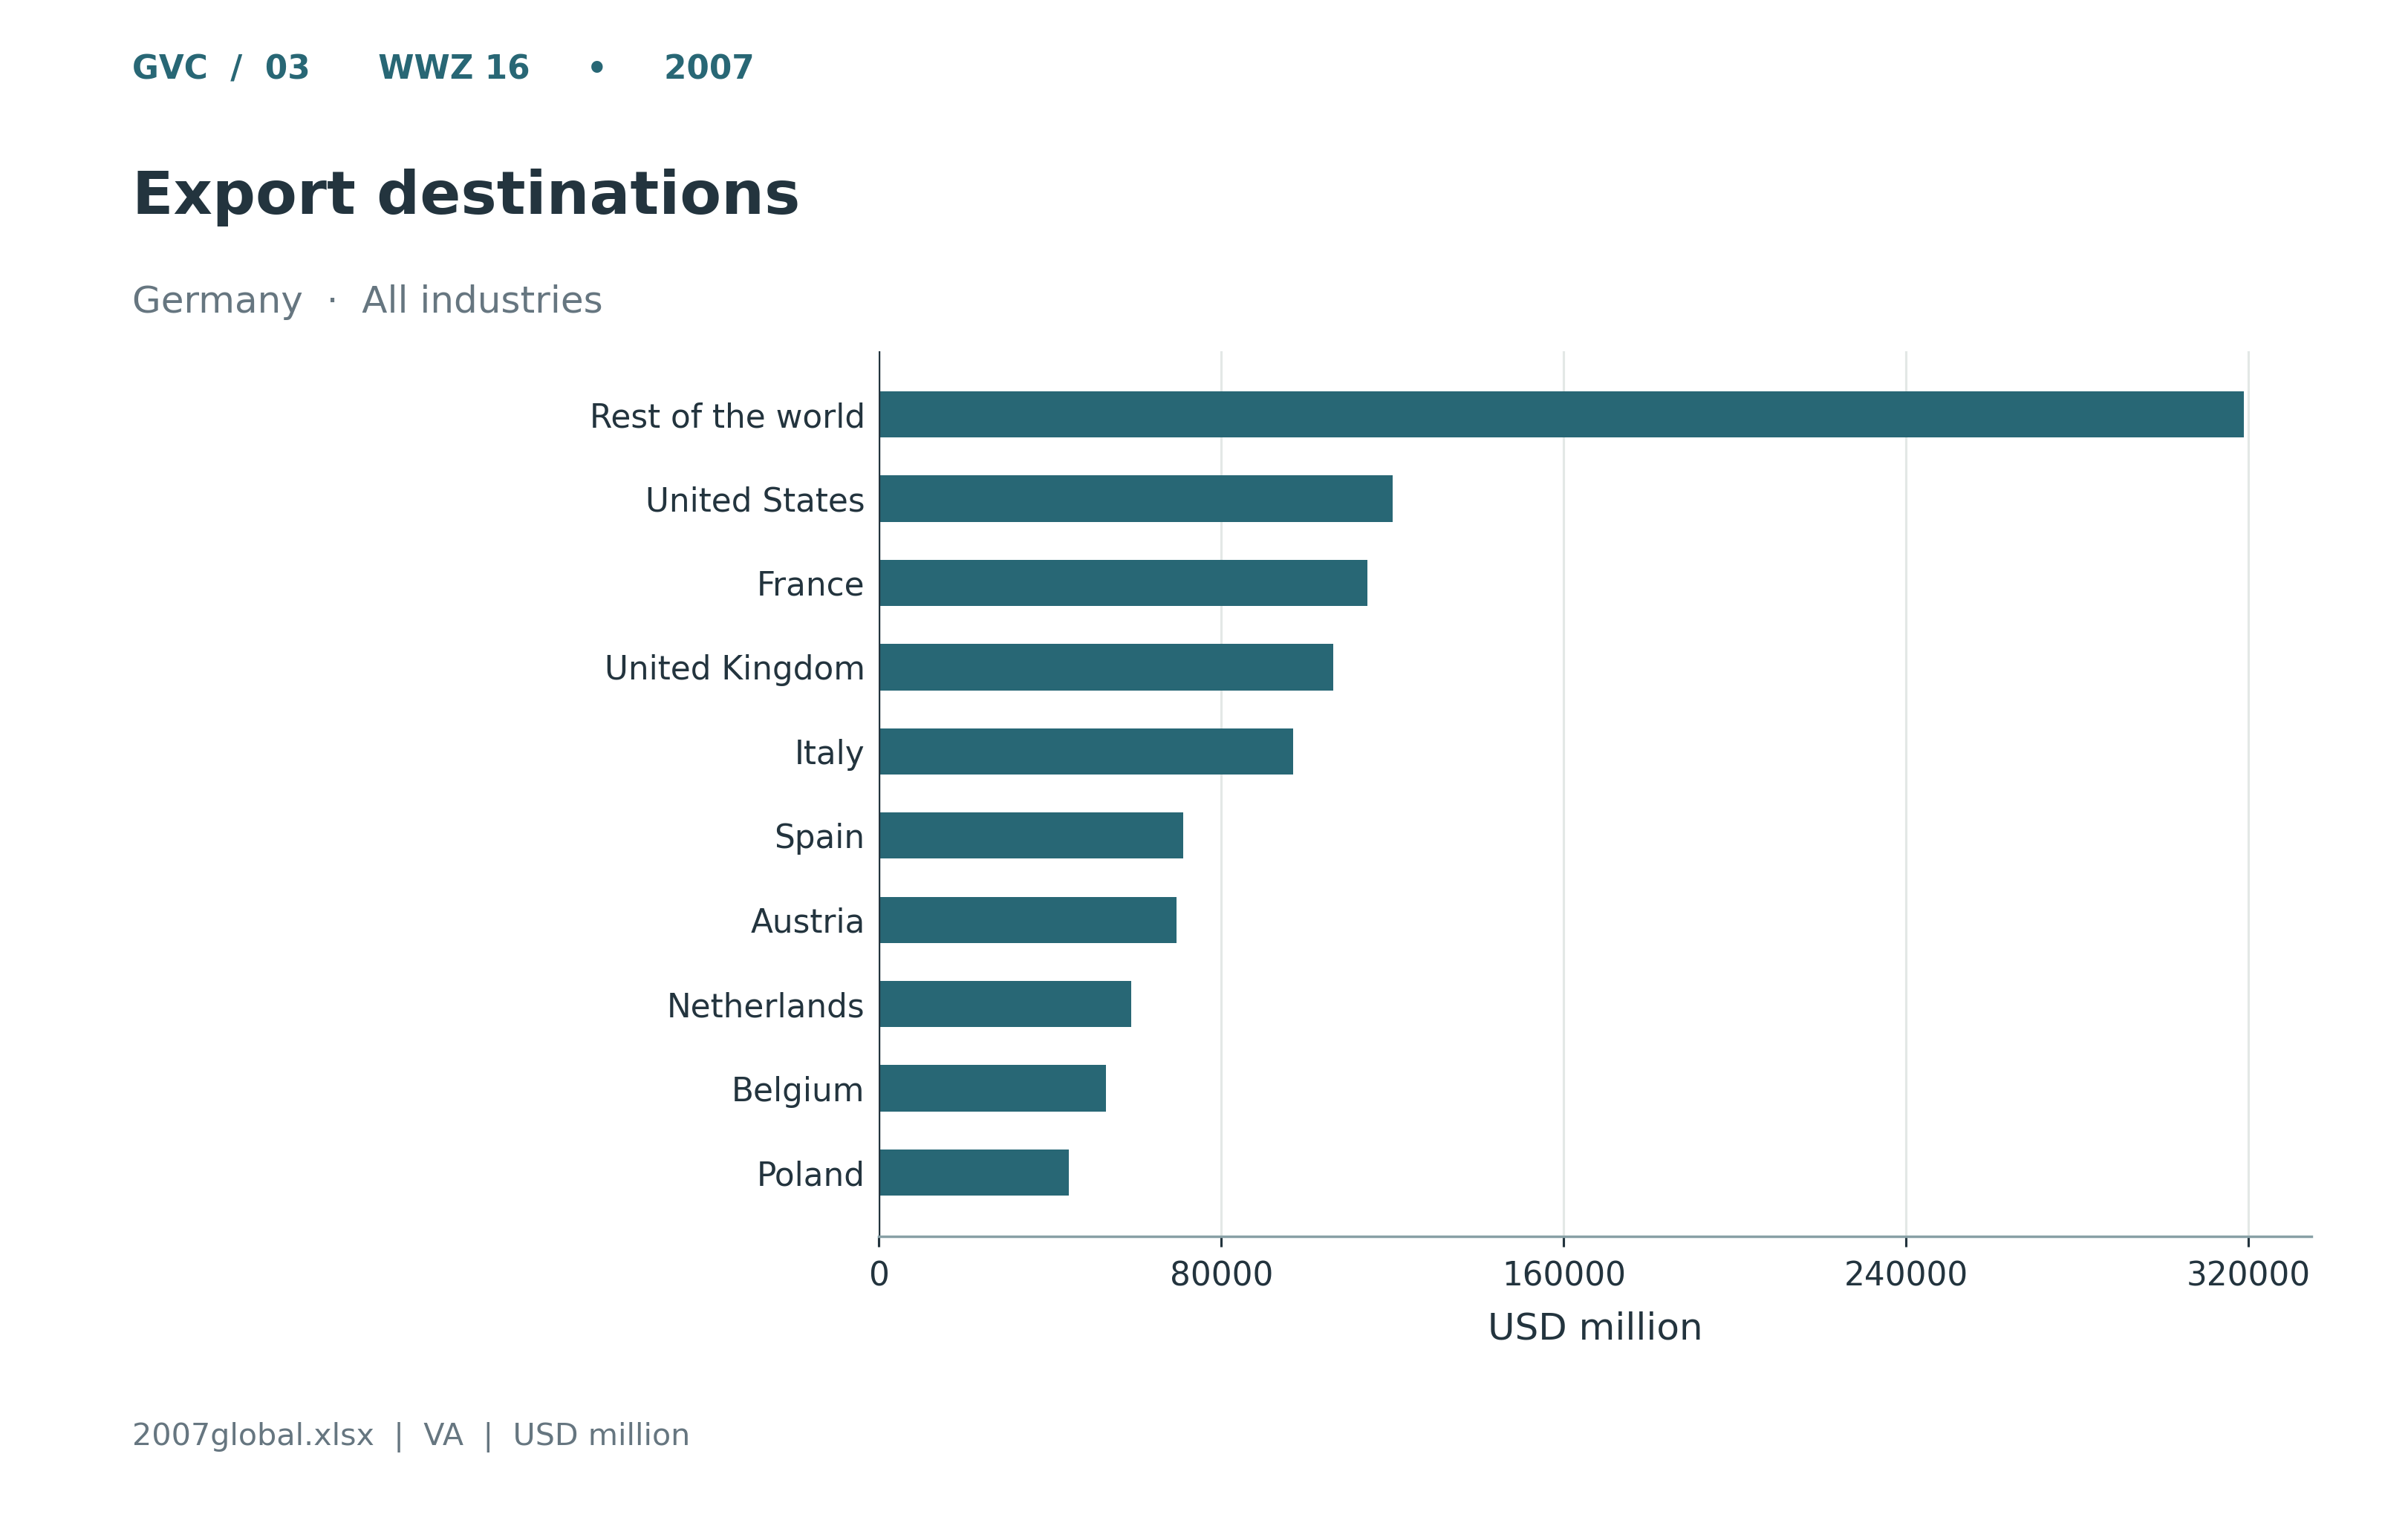

Values plotted in this chart, from the file beside it:
label, amount
Rest of the world, 318845
United States, 120083
France, 114057
United Kingdom, 106201
Italy, 96804
Spain, 71054
Austria, 69521
Netherlands, 58893
Belgium, 53004
Poland, 44374
